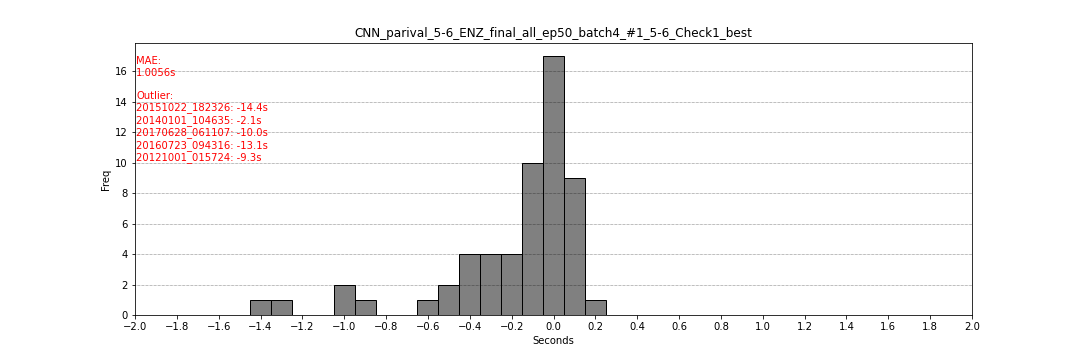

The table this chart was drawn from, first rows:
filename, flag_start, flag_end, second_start, second_end
20160307_152953, 300, 300, 0.0, 0.0
20160222_202028, 299, 299, -0.05, -0.05
20110313_041920, 302, 302, 0.1, 0.1
20120216_205331, 292, 292, -0.4, -0.4
20151022_182326, 12, 12, -14.4, -14.4
20160712_193858, 302, 302, 0.1, 0.1
20170926_013646, 299, 299, -0.05, -0.05
20170128_092836, 225, 225, -0.4, -0.4
20170428_014929, 301, 301, 0.05, 0.05
20111127_064316, 298, 298, -0.05, -0.05
20120122_101453, 289, 289, -0.55, -0.55
20160211_062919, 301, 301, 0.05, 0.05
20160227_024417, 295, 295, -0.1, -0.1
20160302_060912, 299, 299, -0.05, -0.05
20140101_104635, 257, 257, -2.15, -2.15
20141019_055254, 299, 299, -0.05, -0.05
20110415_083817, 300, 300, 0.0, 0.0
20120414_171144, 283, 283, -0.65, -0.65
20170628_061107, 99, 99, -10.05, -10.05
20100211_220355, 301, 301, 0.05, 0.05
20100212_050421, 295, 295, -0.2, -0.2
20100222_085639, 301, 301, 0.05, 0.05
20100309_151502, 298, 298, -0.1, -0.1
20110307_195407, 296, 296, -0.2, -0.2
20160702_065438, 286, 286, -0.1, -0.1
20170121_085315, 301, 301, 0.05, 0.05
20170405_075528, 293, 293, -0.35, -0.35
20120904_013300, 280, 280, -1.0, -1.0
20110603_160501, 300, 300, 0.0, 0.0
20110619_084838, 288, 288, -0.15, -0.15
20170129_120755, 282, 282, -0.9, -0.9
20170218_181335, 299, 299, -0.05, -0.05
20170414_091309, 292, 292, -0.4, -0.4
20170530_121746, 294, 294, -0.3, -0.3
20140309_102740, 290, 290, -0.5, -0.5
20100106_094408, 293, 293, -0.2, -0.2
20110906_132331, 298, 298, -0.1, -0.1
20120711_151906, 295, 295, 0.05, 0.05
20120822_173829, 262, 262, -0.3, -0.3
20120822_205649, 271, 271, -1.45, -1.45
20121119_100140, 303, 303, 0.15, 0.15
20130331_110447, 290, 290, 0.0, 0.0
20140328_100102, 298, 298, -0.1, -0.1
20140930_151546, 297, 297, -0.15, -0.15
20160723_094316, 38, 38, -13.1, -13.1
20170122_070857, 299, 299, -0.05, -0.05
20170728_090624, 300, 300, 0.0, 0.0
20120903_144804, 298, 298, 0.0, 0.0
20120904_000825, 298, 298, -0.1, -0.1
20120907_143017, 299, 299, -0.05, -0.05
20120909_061626, 298, 298, 0.0, 0.0
20120910_003827, 296, 296, -0.2, -0.2
20120915_171430, 297, 297, -0.15, -0.15
20120917_141926, 288, 288, -0.4, -0.4
20121001_015724, 113, 113, -9.35, -9.35
20121216_162427, 300, 300, 0.0, 0.0
20131023_004226, 298, 298, -0.1, -0.1
20160322_000705, 266, 266, -1.3, -1.3
20160907_130216, 280, 280, -1.0, -1.0
20160912_103821, 300, 300, 0.0, 0.0
... 2 more rows
